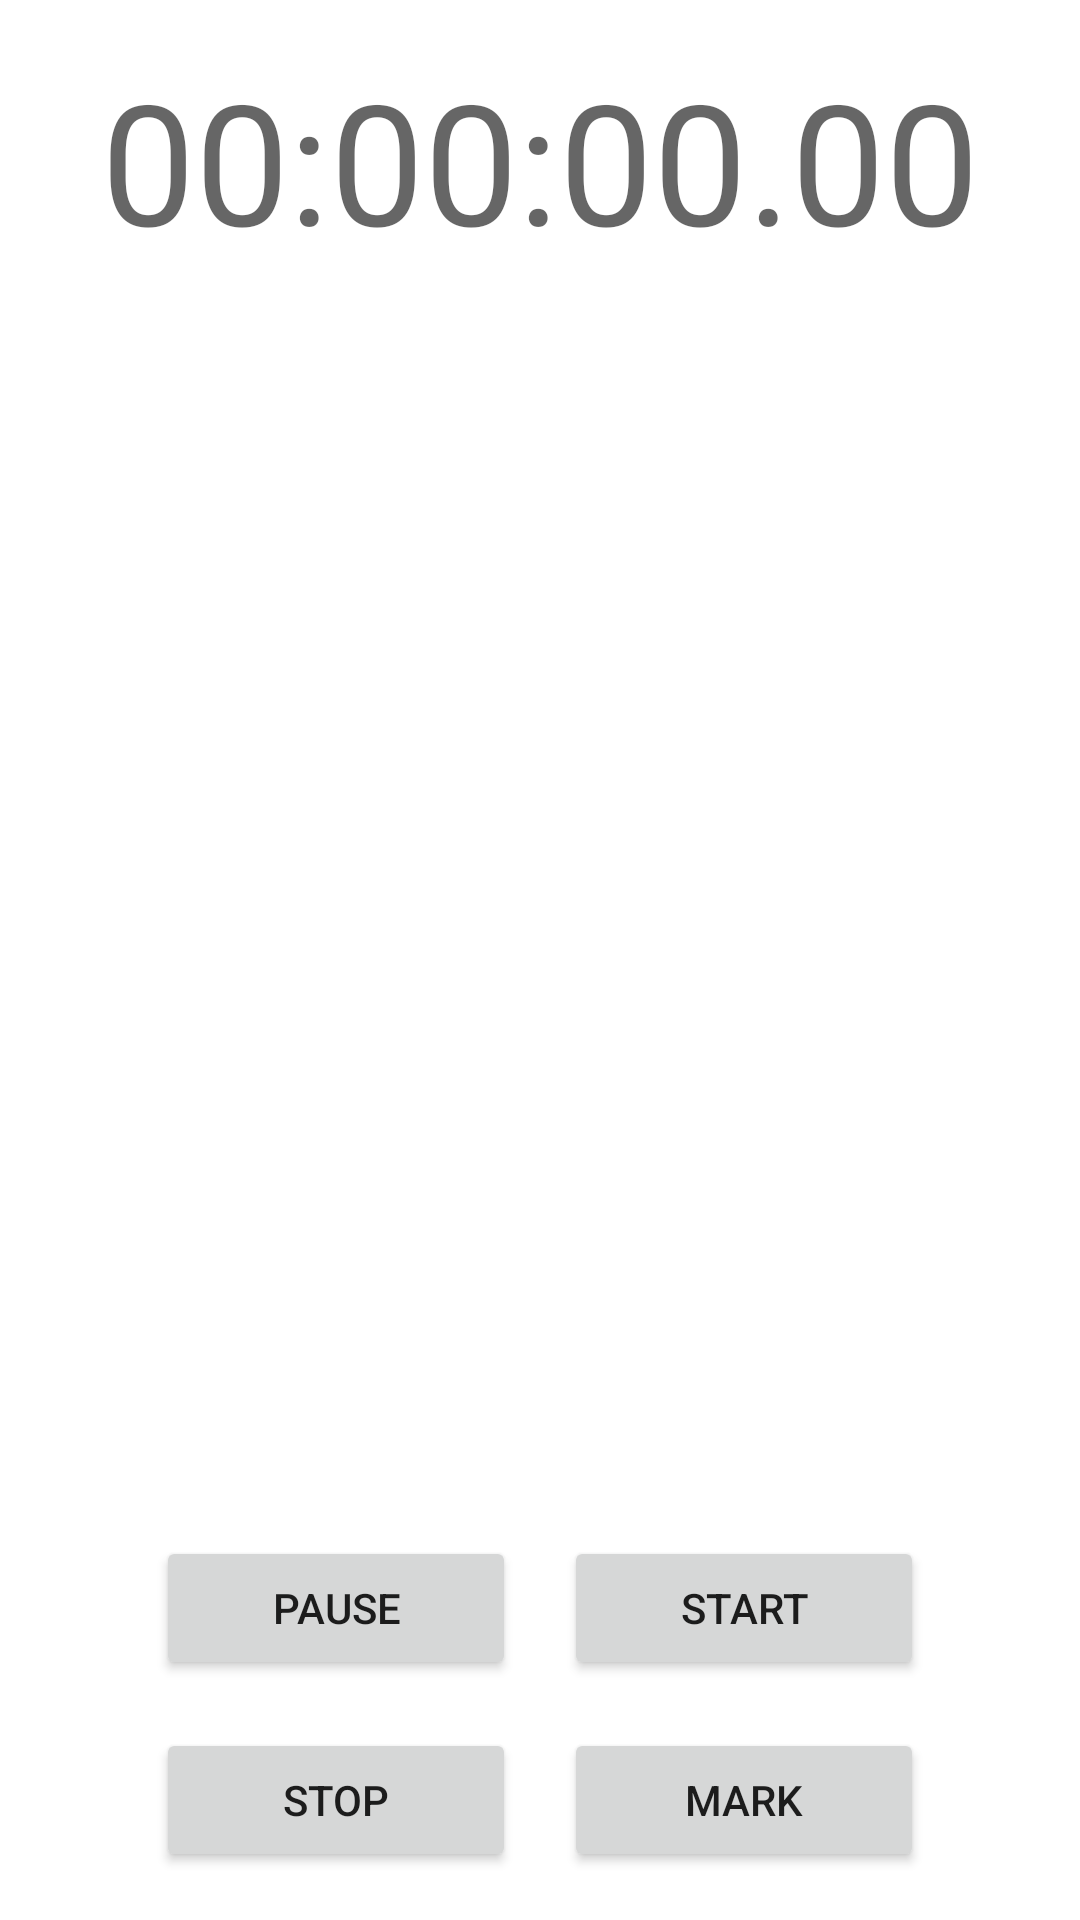

Here is an Android app screen rendered from its layout file. Give the layout XML and the strings, colors and styles it references.
<!-- AndroidManifest.xml: application theme Theme.AndroidToolsHub -->
<!-- res/layout/activity_main.xml -->
<?xml version="1.0" encoding="utf-8"?>
<androidx.constraintlayout.widget.ConstraintLayout xmlns:android="http://schemas.android.com/apk/res/android"
    xmlns:app="http://schemas.android.com/apk/res-auto"
    xmlns:tools="http://schemas.android.com/tools"
    android:layout_width="match_parent"
    android:layout_height="match_parent"
    tools:context=".MainActivity">

    <TextView
        android:id="@+id/timer"
        android:layout_width="wrap_content"
        android:layout_height="wrap_content"
        android:layout_marginTop="16dp"
        android:text="00:00:00.00"
        android:textAppearance="@style/TextAppearance.AppCompat.Display3"
        app:layout_constraintEnd_toEndOf="parent"
        app:layout_constraintStart_toStartOf="parent"
        app:layout_constraintTop_toTopOf="parent" />

    <Button
        android:id="@+id/stop"
        android:layout_width="120dp"
        android:layout_height="wrap_content"
        android:text="stop"
        tools:layout_editor_absoluteX="212dp"
        tools:layout_editor_absoluteY="667dp" />

    <Button
        android:id="@+id/mark"
        android:layout_width="120dp"
        android:layout_height="wrap_content"
        android:text="mark"
        tools:layout_editor_absoluteX="300dp"
        tools:layout_editor_absoluteY="667dp" />

    <Button
        android:id="@+id/pause"
        android:layout_width="120dp"
        android:layout_height="wrap_content"
        android:text="pause"
        tools:layout_editor_absoluteX="23dp"
        tools:layout_editor_absoluteY="667dp" />

    <Button
        android:id="@+id/start"
        android:layout_width="120dp"
        android:layout_height="wrap_content"
        android:text="start"
        tools:layout_editor_absoluteX="118dp"
        tools:layout_editor_absoluteY="667dp" />

    <androidx.constraintlayout.helper.widget.Flow
        android:id="@+id/flow"
        android:layout_width="wrap_content"
        android:layout_height="wrap_content"
        android:layout_marginStart="16dp"
        android:layout_marginEnd="16dp"
        android:layout_marginBottom="16dp"
        app:constraint_referenced_ids="pause,start,stop,mark"
        app:flow_horizontalGap="16dp"
        app:flow_maxElementsWrap="2"
        app:flow_verticalGap="16dp"
        app:flow_wrapMode="chain"
        app:layout_constraintBottom_toBottomOf="parent"
        app:layout_constraintEnd_toEndOf="parent"
        app:layout_constraintStart_toStartOf="parent" />

    <androidx.recyclerview.widget.RecyclerView
        android:id="@+id/list"
        android:layout_width="0dp"
        android:layout_height="0dp"
        android:layout_margin="16dp"
        app:layout_constraintBottom_toTopOf="@+id/flow"
        app:layout_constraintEnd_toEndOf="parent"
        app:layout_constraintStart_toStartOf="parent"
        app:layout_constraintTop_toBottomOf="@+id/timer"
        tools:listitem="@layout/item_mark"/>

</androidx.constraintlayout.widget.ConstraintLayout>
<!-- res/layout/item_mark.xml (included above) -->
<?xml version="1.0" encoding="utf-8"?>
<androidx.constraintlayout.widget.ConstraintLayout xmlns:android="http://schemas.android.com/apk/res/android"
    xmlns:app="http://schemas.android.com/apk/res-auto"
    xmlns:tools="http://schemas.android.com/tools"
    android:layout_width="match_parent"
    android:layout_height="wrap_content">

    <androidx.constraintlayout.widget.ConstraintLayout
        android:layout_width="match_parent"
        android:layout_height="match_parent"
        android:padding="16dp">

        <TextView
            android:id="@+id/id"
            android:layout_width="0dp"
            android:layout_height="wrap_content"
            android:gravity="center|start"
            android:text="mark #0"
            android:textAppearance="@style/TextAppearance.AppCompat.Medium"
            app:layout_constraintBottom_toBottomOf="parent"
            app:layout_constraintEnd_toStartOf="@+id/interval"
            app:layout_constraintHorizontal_bias="0.5"
            app:layout_constraintHorizontal_chainStyle="spread_inside"
            app:layout_constraintStart_toStartOf="parent"
            app:layout_constraintTop_toTopOf="parent" />

        <TextView
            android:id="@+id/interval"
            android:layout_width="0dp"
            android:layout_height="wrap_content"
            android:gravity="center"
            android:text="00:00:00.00"
            android:textAppearance="@style/TextAppearance.AppCompat.Medium"
            app:layout_constraintBottom_toBottomOf="parent"
            app:layout_constraintEnd_toStartOf="@+id/total"
            app:layout_constraintHorizontal_bias="0.5"
            app:layout_constraintStart_toEndOf="@+id/id"
            app:layout_constraintTop_toTopOf="parent" />

        <TextView
            android:id="@+id/total"
            android:layout_width="0dp"
            android:layout_height="wrap_content"
            android:gravity="center|end"
            android:text="00:00:00.00"
            android:textAppearance="@style/TextAppearance.AppCompat.Medium"
            app:layout_constraintBottom_toBottomOf="parent"
            app:layout_constraintEnd_toEndOf="parent"
            app:layout_constraintHorizontal_bias="0.5"
            app:layout_constraintStart_toEndOf="@+id/interval"
            app:layout_constraintTop_toTopOf="parent" />

    </androidx.constraintlayout.widget.ConstraintLayout>

    <View
        android:id="@+id/divider"
        android:layout_width="match_parent"
        android:layout_height="1dp"
        android:background="?android:attr/listDivider"
        app:layout_constraintBottom_toBottomOf="parent"
        app:layout_constraintEnd_toEndOf="parent"
        app:layout_constraintStart_toStartOf="parent" />
</androidx.constraintlayout.widget.ConstraintLayout>
<!-- resources referenced by this layout -->
<resources>
  <style name="Theme.AndroidToolsHub" parent="Theme.MaterialComponents.DayNight.DarkActionBar">
          
          <item name="colorPrimary">@color/purple_500</item>
          <item name="colorPrimaryVariant">@color/purple_700</item>
          <item name="colorOnPrimary">@color/white</item>
          
          <item name="colorSecondary">@color/teal_200</item>
          <item name="colorSecondaryVariant">@color/teal_700</item>
          <item name="colorOnSecondary">@color/black</item>
          
          <item name="android:statusBarColor" tools:targetApi="l">?attr/colorPrimaryVariant</item>
          
      </style>
  <!-- not gathered from this repository: default colours our renderer supplied (Android Studio template values) -->
  <color name="purple_500">#FF6200EE</color>
  <color name="purple_700">#FF3700B3</color>
  <color name="teal_200">#FF03DAC5</color>
  <color name="teal_700">#FF018786</color>
  <color name="black">#FF000000</color>
  <color name="white">#FFFFFFFF</color>
</resources>
